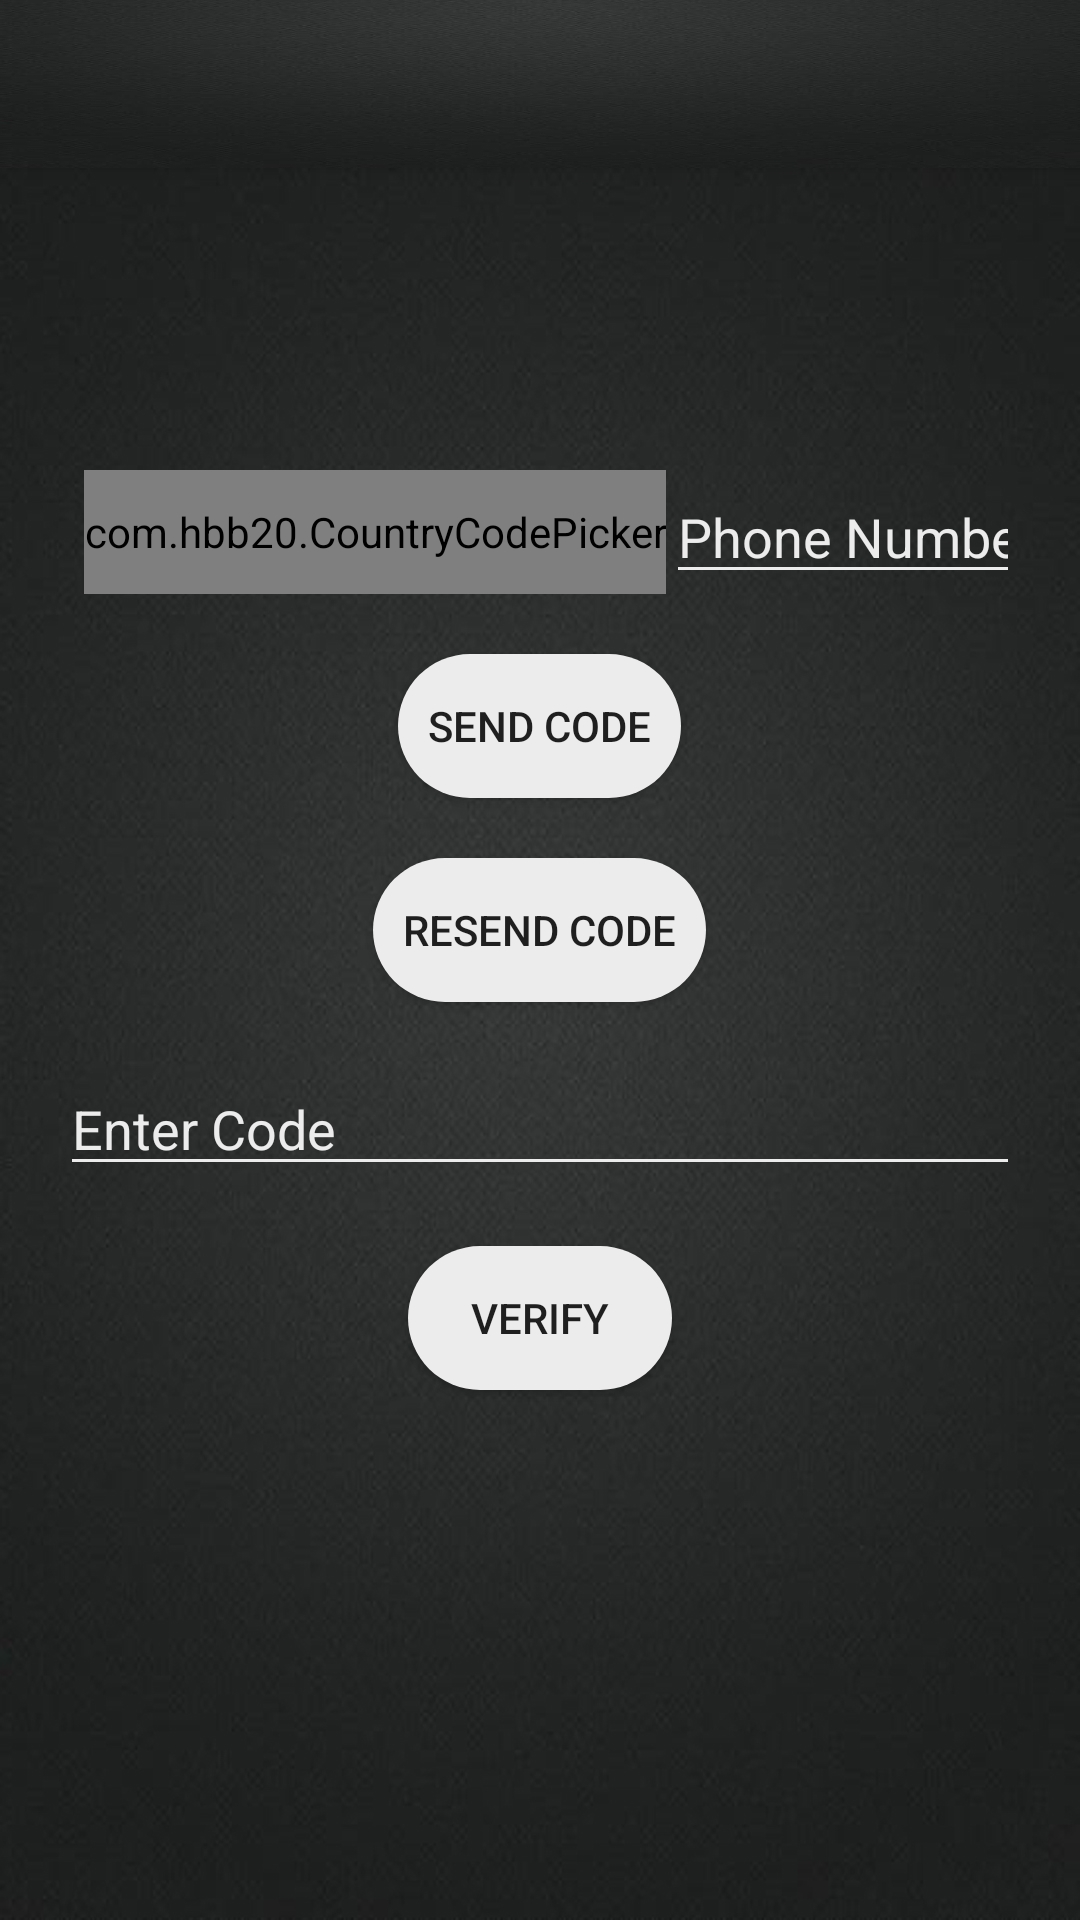

Write the Android layout XML for this screen, with the resource values it uses.
<!-- AndroidManifest.xml: application theme AppTheme -->
<!-- res/layout/activity_login.xml -->
<?xml version="1.0" encoding="utf-8"?>
<androidx.constraintlayout.widget.ConstraintLayout xmlns:android="http://schemas.android.com/apk/res/android"
    xmlns:aapt="http://schemas.android.com/aapt"
    xmlns:app="http://schemas.android.com/apk/res-auto"
    android:layout_width="match_parent"
    android:layout_height="match_parent"
    android:background="@drawable/slate_bg">

    <include
        android:id="@+id/toolbar"
        layout="@layout/toolbar" />

    <LinearLayout
        android:layout_width="match_parent"
        android:layout_height="match_parent"
        android:gravity="center"
        android:orientation="vertical">

        <LinearLayout
            android:layout_width="match_parent"
            android:layout_height="wrap_content"
            android:layout_marginBottom="20dp"
            android:layout_marginLeft="20dp"
            android:layout_marginRight="20dp"
            android:orientation="horizontal">

            <com.hbb20.CountryCodePicker
                android:id="@+id/code_picker"
                android:layout_width="wrap_content"
                android:layout_height="match_parent"
                android:layout_marginStart="8dp"
                android:gravity="center"
                app:ccp_areaCodeDetectedCountry="true"
                app:ccp_contentColor="#ffffff"
                app:ccp_showNameCode="false"
                app:ccp_textSize="14dp" />

            <EditText
                android:id="@+id/etphone"
                android:layout_width="match_parent"
                android:layout_height="wrap_content"
                android:backgroundTint="#ececec"
                android:hint="Phone Number"
                android:inputType="number"
                android:textColor="#ececec"
                android:textColorHint="#ececec" />
        </LinearLayout>

        <Button
            android:id="@+id/btnsend"
            android:layout_width="wrap_content"
            android:layout_height="wrap_content"
            android:layout_marginBottom="20sp"
            android:background="@drawable/bluebutton"
            android:paddingEnd="10dp"
            android:paddingStart="10dp"
            android:text="Send Code" />

        <Button
            android:id="@+id/btnresend"
            android:layout_width="wrap_content"
            android:layout_height="wrap_content"
            android:layout_marginBottom="20dp"
            android:background="@drawable/bluebutton"
            android:paddingEnd="10dp"
            android:paddingStart="10dp"
            android:text="Resend Code" />

        <EditText
            android:id="@+id/etcode"
            android:layout_width="match_parent"
            android:layout_height="wrap_content"
            android:layout_marginBottom="20dp"
            android:layout_marginLeft="20dp"
            android:layout_marginRight="20dp"
            android:backgroundTint="#ececec"
            android:hint="Enter Code"
            android:inputType="number"
            android:textColor="#ececec"
            android:textColorHint="#ececec" />

        <Button
            android:id="@+id/btnvarify"
            android:layout_width="wrap_content"
            android:layout_height="wrap_content"
            android:layout_marginBottom="20sp"
            android:background="@drawable/bluebutton"
            android:paddingEnd="10dp"
            android:paddingStart="10dp"
            android:text="Verify" />
    </LinearLayout>
</androidx.constraintlayout.widget.ConstraintLayout>
<!-- res/layout/toolbar.xml (included above) -->
<?xml version="1.0" encoding="utf-8"?>
<androidx.appcompat.widget.Toolbar xmlns:android="http://schemas.android.com/apk/res/android"
    xmlns:aapt="http://schemas.android.com/aapt"
    xmlns:app="http://schemas.android.com/apk/res-auto"
    android:layout_width="match_parent"
    android:layout_height="?android:attr/actionBarSize"
    android:background="@drawable/tooldrawer_bg"
    android:elevation="4dp"
    android:theme="@style/ThemeOverlay.AppCompat.Dark.ActionBar" >

</androidx.appcompat.widget.Toolbar>
<!-- resources referenced by this layout -->
<resources>
  <!-- drawable bluebutton (drawable) -->
  <?xml version="1.0" encoding="utf-8"?>
  <shape xmlns:android="http://schemas.android.com/apk/res/android" xmlns:app="http://schemas.android.com/apk/res-auto" xmlns:aapt="http://schemas.android.com/aapt" android:shape="rectangle">
      <solid android:color="#ececec"/>
      <corners android:radius="28dp"/>
  </shape>
  <!-- drawable slate_bg: jpg bitmap (drawable, 484192 bytes) -->
  <!-- drawable tooldrawer_bg: jpg bitmap (drawable, 279611 bytes) -->
  <style name="AppTheme" parent="Theme.AppCompat.Light.NoActionBar">
          
          <item name="colorPrimary">@color/colorPrimary</item>
          <item name="colorPrimaryDark">@color/colorPrimaryDark</item>
          <item name="colorAccent">@color/colorAccent</item>
      </style>
  <!-- not gathered from this repository: default colours our renderer supplied (Android Studio template values) -->
  <color name="colorPrimary">#FF6200EE</color>
  <color name="colorPrimaryDark">#FF3700B3</color>
  <color name="colorAccent">#FF03DAC5</color>
</resources>
